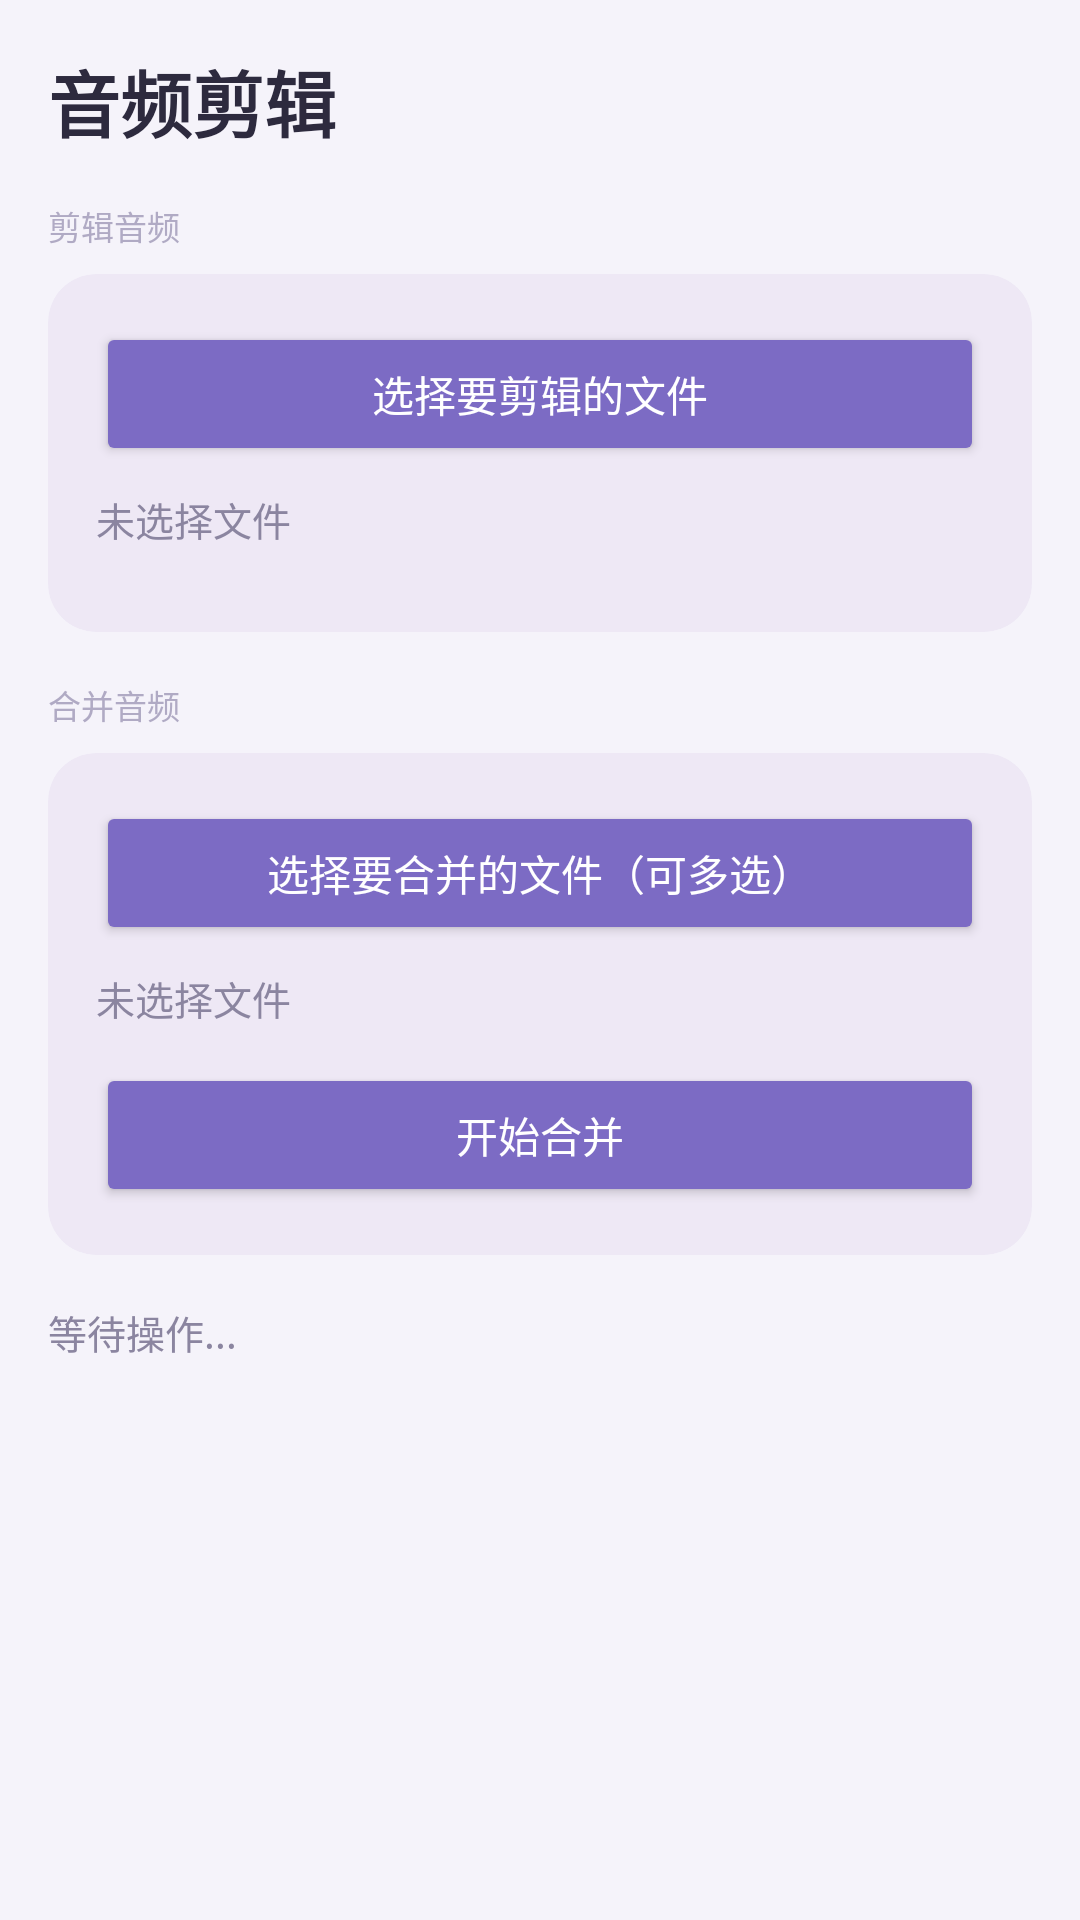

Layout XML and referenced resources for this Android screen:
<!-- AndroidManifest.xml: application theme Theme.NcmDump -->
<!-- res/layout/fragment_audio_edit.xml -->
<?xml version="1.0" encoding="utf-8"?>
<ScrollView xmlns:android="http://schemas.android.com/apk/res/android"
    xmlns:app="http://schemas.android.com/apk/res-auto"
    android:layout_width="match_parent"
    android:layout_height="match_parent"
    android:fillViewport="true"
    android:background="@android:color/transparent">

    <LinearLayout
        android:layout_width="match_parent"
        android:layout_height="wrap_content"
        android:orientation="vertical"
        android:padding="16dp">

        <TextView
            android:layout_width="match_parent"
            android:layout_height="wrap_content"
            android:text="音频剪辑"
            android:textColor="@color/text_primary"
            android:textSize="24sp"
            android:textStyle="bold"
            android:layout_marginBottom="16dp" />

        <TextView
            android:layout_width="match_parent"
            android:layout_height="wrap_content"
            android:text="剪辑音频"
            android:textColor="@color/text_hint"
            android:textSize="11sp"
            android:layout_marginBottom="8dp" />

        <androidx.cardview.widget.CardView
            android:layout_width="match_parent"
            android:layout_height="wrap_content"
            app:cardBackgroundColor="@color/bg_card"
            app:cardCornerRadius="16dp"
            app:cardElevation="0dp"
            android:layout_marginBottom="16dp">

            <LinearLayout
                android:layout_width="match_parent"
                android:layout_height="wrap_content"
                android:orientation="vertical"
                android:padding="16dp">

                <Button
                    android:id="@+id/btnSelectTrim"
                    android:layout_width="match_parent"
                    android:layout_height="48dp"
                    android:text="选择要剪辑的文件"
                    android:backgroundTint="@color/primary"
                    android:textColor="#FFFFFF"
                    android:textSize="14sp"
                    android:layout_marginBottom="8dp" />

                <TextView
                    android:id="@+id/tvTrimFile"
                    android:layout_width="match_parent"
                    android:layout_height="wrap_content"
                    android:text="未选择文件"
                    android:textColor="@color/text_secondary"
                    android:textSize="13sp"
                    android:layout_marginBottom="12dp" />

                <LinearLayout
                    android:id="@+id/layoutTrim"
                    android:layout_width="match_parent"
                    android:layout_height="wrap_content"
                    android:orientation="vertical"
                    android:visibility="gone">

                    <TextView
                        android:layout_width="match_parent"
                        android:layout_height="wrap_content"
                        android:text="拖拽选择区间"
                        android:textColor="@color/text_hint"
                        android:textSize="11sp"
                        android:layout_marginBottom="8dp" />

                    <com.ncmdump.app.AudioTrimView
                        android:id="@+id/trimView"
                        android:layout_width="match_parent"
                        android:layout_height="80dp"
                        android:layout_marginBottom="12dp" />

                    <Button
                        android:id="@+id/btnTrim"
                        android:layout_width="match_parent"
                        android:layout_height="48dp"
                        android:text="开始剪辑"
                        android:backgroundTint="@color/primary"
                        android:textColor="#FFFFFF"
                        android:textSize="14sp" />
                </LinearLayout>
            </LinearLayout>
        </androidx.cardview.widget.CardView>

        <TextView
            android:layout_width="match_parent"
            android:layout_height="wrap_content"
            android:text="合并音频"
            android:textColor="@color/text_hint"
            android:textSize="11sp"
            android:layout_marginBottom="8dp" />

        <androidx.cardview.widget.CardView
            android:layout_width="match_parent"
            android:layout_height="wrap_content"
            app:cardBackgroundColor="@color/bg_card"
            app:cardCornerRadius="16dp"
            app:cardElevation="0dp"
            android:layout_marginBottom="16dp">

            <LinearLayout
                android:layout_width="match_parent"
                android:layout_height="wrap_content"
                android:orientation="vertical"
                android:padding="16dp">

                <Button
                    android:id="@+id/btnSelectMerge"
                    android:layout_width="match_parent"
                    android:layout_height="48dp"
                    android:text="选择要合并的文件（可多选）"
                    android:backgroundTint="@color/primary"
                    android:textColor="#FFFFFF"
                    android:textSize="14sp"
                    android:layout_marginBottom="8dp" />

                <TextView
                    android:id="@+id/tvMergeFiles"
                    android:layout_width="match_parent"
                    android:layout_height="wrap_content"
                    android:text="未选择文件"
                    android:textColor="@color/text_secondary"
                    android:textSize="13sp"
                    android:layout_marginBottom="12dp" />

                <Button
                    android:id="@+id/btnMerge"
                    android:layout_width="match_parent"
                    android:layout_height="48dp"
                    android:text="开始合并"
                    android:backgroundTint="@color/primary"
                    android:textColor="#FFFFFF"
                    android:textSize="14sp" />
            </LinearLayout>
        </androidx.cardview.widget.CardView>

        <ProgressBar
            android:id="@+id/progressBar"
            android:layout_width="match_parent"
            android:layout_height="wrap_content"
            android:visibility="gone"
            android:layout_marginBottom="16dp" />

        <TextView
            android:id="@+id/tvStatus"
            android:layout_width="match_parent"
            android:layout_height="wrap_content"
            android:text="等待操作..."
            android:textColor="@color/text_secondary"
            android:textSize="13sp"
            android:lineSpacingExtra="4dp" />

    </LinearLayout>
</ScrollView>
<!-- resources referenced by this layout -->
<resources>
  <color name="bg_card">#E0EDE7F5</color>
  <color name="primary">#7C6BC4</color>
  <color name="text_hint">#B0AAC4</color>
  <color name="text_primary">#2D2A3E</color>
  <color name="text_secondary">#8B85A0</color>
  <style name="Theme.NcmDump" parent="Theme.MaterialComponents.DayNight.NoActionBar">
          <item name="colorPrimary">@color/primary</item>
          <item name="colorPrimaryVariant">@color/primary_dark</item>
          <item name="colorOnPrimary">#FFFFFF</item>
          <item name="colorSecondary">@color/primary</item>
          <item name="android:statusBarColor">@android:color/transparent</item>
          <item name="android:navigationBarColor">@color/nav_bg</item>
          <item name="android:windowBackground">@color/bg_main</item>
          <item name="android:windowDrawsSystemBarBackgrounds">true</item>
          <item name="android:windowLightStatusBar">true</item>
      </style>
  <color name="primary_dark">#5D4FA3</color>
  <color name="nav_bg">#FFFFFF</color>
  <color name="bg_main">#F5F3FA</color>
</resources>
